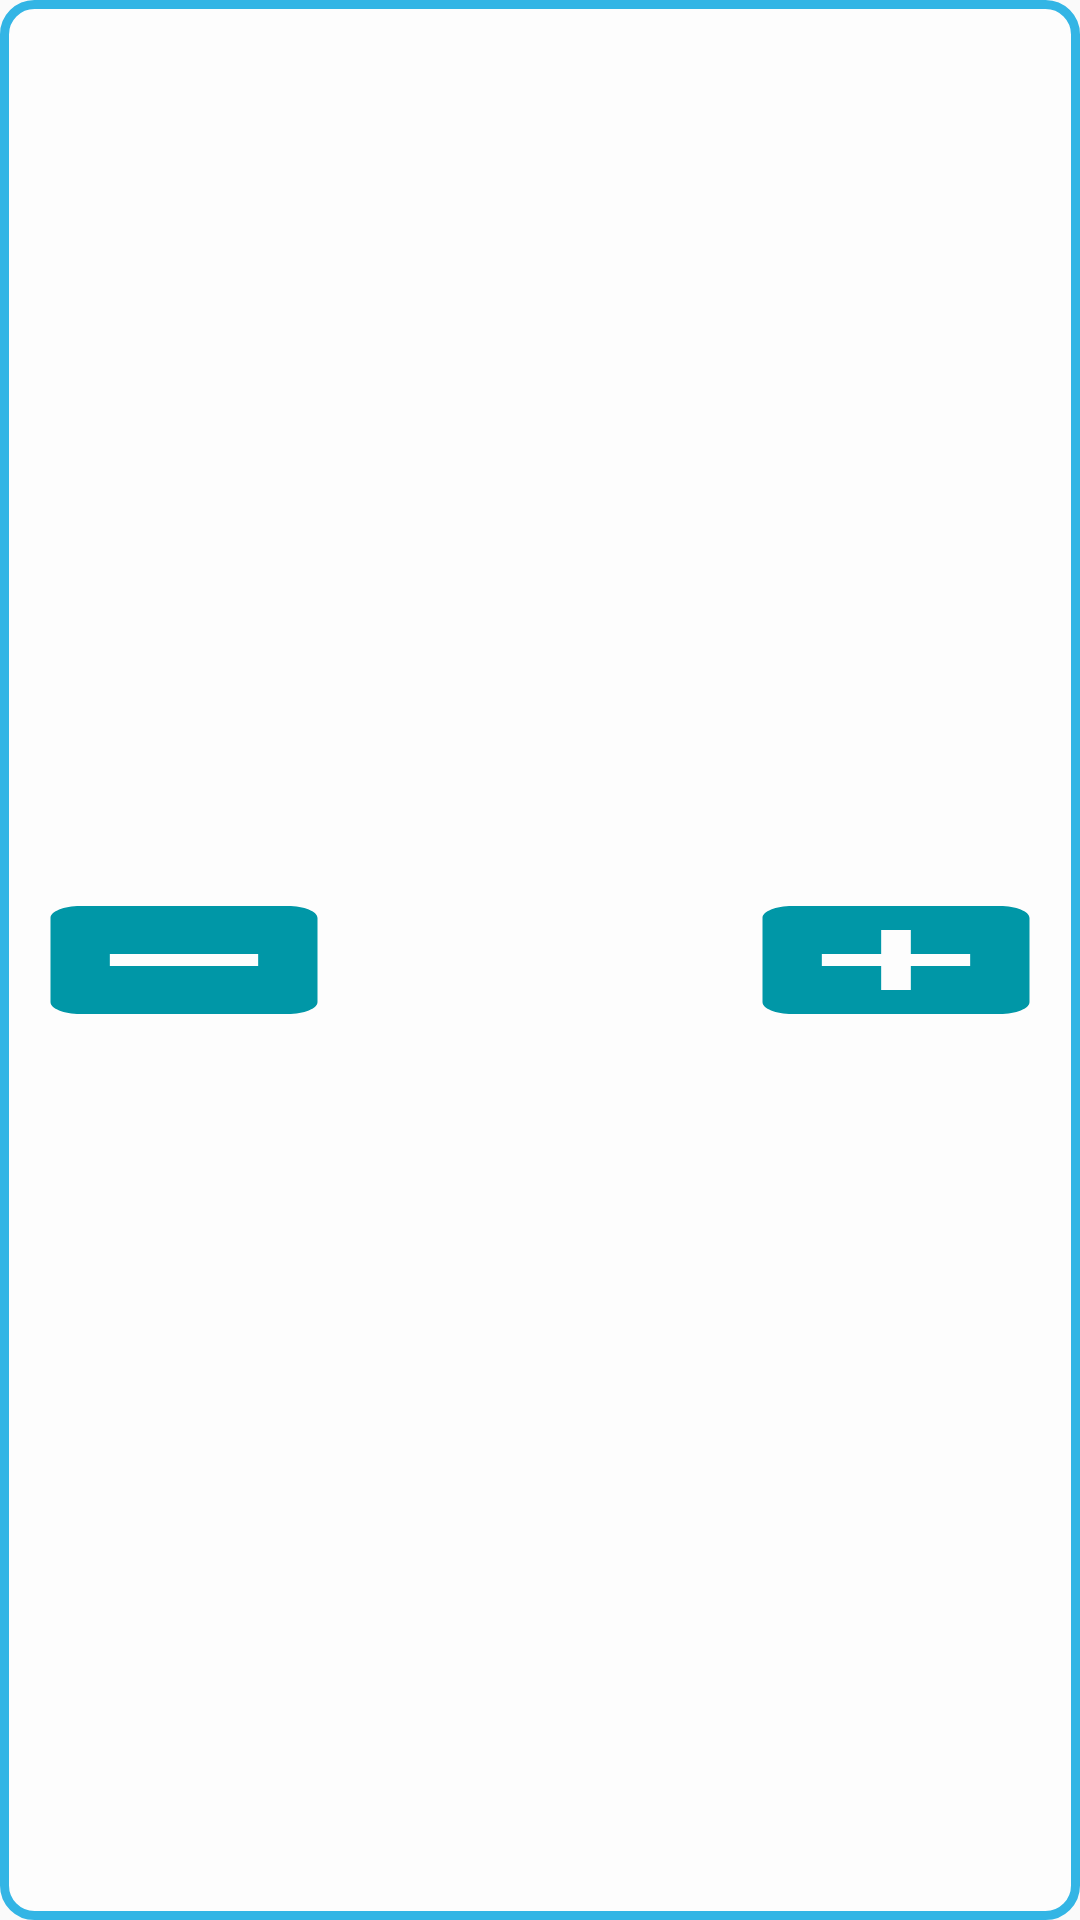

Produce the Android XML layout that renders to this screen, including the resource entries it uses.
<!-- AndroidManifest.xml: application theme AppTheme -->
<!-- res/layout/layout_bs_number_picker.xml -->
<?xml version="1.0" encoding="utf-8"?>
<androidx.constraintlayout.widget.ConstraintLayout xmlns:android="http://schemas.android.com/apk/res/android"
    xmlns:app="http://schemas.android.com/apk/res-auto"
    xmlns:tools="http://schemas.android.com/tools"
    android:id="@+id/layout_root"
    android:layout_width="match_parent"
    android:layout_height="match_parent"
    android:background="@drawable/bg_bs_number_picker"
    android:paddingLeft="2dp"
    android:paddingRight="2dp">


    <Button
        android:id="@+id/btn_dec"
        style="@null"

        android:layout_width="0dp"
        android:layout_height="wrap_content"
        android:background="@drawable/ic_indeterminate_check_box_black_24dp"
        app:layout_constraintBottom_toBottomOf="parent"
        app:layout_constraintLeft_toLeftOf="parent"
        app:layout_constraintRight_toLeftOf="@id/tv_number"
        app:layout_constraintTop_toTopOf="parent" />


    <TextView
        android:id="@+id/tv_number"
        android:layout_width="0dp"
        android:layout_height="0dp"
        android:gravity="center"
        android:textSize="@dimen/font_title"
        app:layout_constraintBottom_toBottomOf="parent"
        app:layout_constraintLeft_toRightOf="@id/btn_dec"
        app:layout_constraintRight_toLeftOf="@id/btn_inc"
        app:layout_constraintTop_toTopOf="parent"
        tools:text="0" />

    <Button
        android:id="@+id/btn_inc"
        style="@null"
        android:layout_width="0dp"
        android:layout_height="wrap_content"
        android:background="@drawable/ic_add_box_black_24dp"
        app:layout_constraintBottom_toBottomOf="parent"
        app:layout_constraintLeft_toRightOf="@id/tv_number"
        app:layout_constraintRight_toRightOf="parent"
        app:layout_constraintTop_toTopOf="parent" />
</androidx.constraintlayout.widget.ConstraintLayout>
<!-- resources referenced by this layout -->
<resources>
  <dimen name="font_title">24sp</dimen>
  <!-- drawable bg_bs_number_picker (drawable) -->
  <?xml version="1.0" encoding="utf-8"?>
  <shape xmlns:android="http://schemas.android.com/apk/res/android"
      android:shape="rectangle">
      <corners android:radius="10dp" />
      <stroke
          android:width="3dp"
          android:color="@android:color/holo_blue_light" />
      <solid android:color="@color/material_color_white_70_percent" />
  </shape>
  <!-- drawable ic_add_box_black_24dp (drawable) -->
  <vector xmlns:android="http://schemas.android.com/apk/res/android"
          android:width="24dp"
          android:height="24dp"
          android:viewportWidth="24.0"
          android:viewportHeight="24.0">
      <path
          android:fillColor="#0097A7"
          android:pathData="M19,3L5,3c-1.11,0 -2,0.9 -2,2v14c0,1.1 0.89,2 2,2h14c1.1,0 2,-0.9 2,-2L21,5c0,-1.1 -0.9,-2 -2,-2zM17,13h-4v4h-2v-4L7,13v-2h4L11,7h2v4h4v2z"/>
  </vector>
  <!-- drawable ic_indeterminate_check_box_black_24dp (drawable) -->
  <vector xmlns:android="http://schemas.android.com/apk/res/android"
      android:width="24dp"
      android:height="24dp"
      android:viewportWidth="24.0"
      android:viewportHeight="24.0">
      <path
          android:fillColor="#0097A7"
          android:pathData="M19,3L5,3c-1.1,0 -2,0.9 -2,2v14c0,1.1 0.9,2 2,2h14c1.1,0 2,-0.9 2,-2L21,5c0,-1.1 -0.9,-2 -2,-2zM17,13L7,13v-2h10v2z" />
  </vector>
  <style name="AppTheme" parent="Theme.AppCompat.Light.NoActionBar">
          
          <item name="colorPrimary">@color/colorPrimary</item>
          <item name="colorPrimaryDark">@color/colorPrimaryDark</item>
          <item name="colorAccent">@color/colorAccent</item>
          <item name="windowNoTitle">true</item>
  
      </style>
  <color name="material_color_white_70_percent">#B3FFFFFF</color>
  <color name="colorPrimary">#00BCD4</color>
  <color name="colorPrimaryDark">#0097A7</color>
  <color name="colorAccent">#F50057</color>
</resources>
